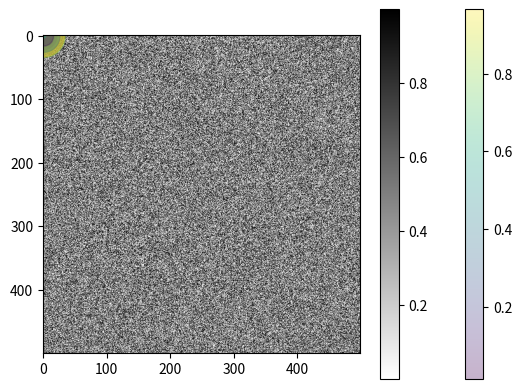

The script that saved this image:
#%%
import numpy as np
import matplotlib.pyplot as plt

# %%
num = 20
#two-dimensional data array
data = np.random.rand(4,num)
print(data)
# %%
plt.scatter(data[0], data[1], c=data[2], s=data[3]*1000, alpha=0.3, cmap='viridis')
plt.colorbar()   #show color scale
# %%
num = 500
data = np.random.rand(num,num)
plt.imshow(data, cmap='binary')
plt.colorbar()
#should look like noise
# %%
